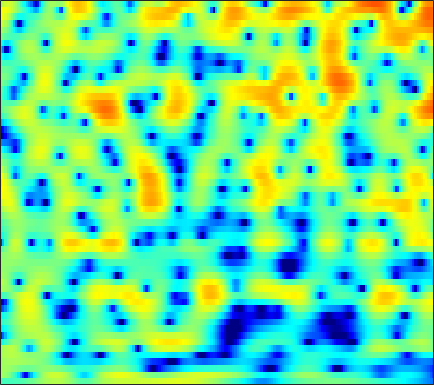

The file beside this chart, header and first rows:
-2.4648, -2.4381, -2.406, -2.398, -2.3889, -2.37, -2.3231, -2.2833, -2.1993, -2.0709, -1.8994, -1.7399, -1.472, -1.1726, -0.90981, -0.53529, -0.14221, 0.16937, 0.56232, 0.93016, 1.2564, 1.4606, 1.6924, 1.8658
1.47, 1.209, 0.7519, 0.1361, -0.443, -1.406, -2.646, -3.814, -5.819, -8.59, -12.56, -16.07, -15.2, -10.43, -7.658, -4.912, -2.87, -1.663, -0.3635, 0.6601, 1.456, 1.925, 2.4, 2.72
1.264, 1.232, 1.134, 0.9725, 0.8155, 0.561, 0.2764, 0.0485, -0.249, -0.5163, -0.7202, -0.8153, -0.8554, -0.7922, -0.6894, -0.4965, -0.2743, -0.11, 0.09568, 0.2588, 0.3626, 0.3945, 0.3755, 0.2873
0.9652, 1.154, 1.346, 1.469, 1.519, 1.539, 1.513, 1.474, 1.39, 1.292, 1.186, 1.106, 1, 0.8947, 0.8153, 0.7046, 0.571, 0.4489, 0.2427, -0.02338, -0.3789, -0.7103, -1.241, -1.89
1.071, 1.423, 1.775, 2.005, 2.09, 2.1, 2.001, 1.861, 1.605, 1.292, 0.9695, 0.7493, 0.5118, 0.3717, 0.3336, 0.3583, 0.4266, 0.4635, 0.4566, 0.3368, 0.06369, -0.2643, -0.898, -1.789
0.8027, 1.29, 1.798, 2.152, 2.298, 2.286, 2.003, 1.582, 0.7084, -0.6272, -2.567, -4.506, -7.644, -9.156, -7.584, -4.458, -1.955, -0.5751, 0.7345, 1.559, 1.979, 2.069, 1.91, 1.457
-5.528, -4.409, -2.927, -1.643, -0.8712, -0.1187, 0.3251, 0.4349, 0.2959, -0.165, -0.8756, -1.483, -2.145, -2.268, -1.881, -0.9271, 0.1994, 0.9824, 1.823, 2.417, 2.732, 2.793, 2.658, 2.298
-14.34, -11.07, -7.739, -5.293, -3.869, -2.385, -1.264, -0.623, 0.03435, 0.493, 0.8211, 1.009, 1.214, 1.407, 1.56, 1.766, 1.955, 2.07, 2.162, 2.163, 2.051, 1.887, 1.561, 1.115
-6.012, -5.367, -4.382, -3.344, -2.568, -1.593, -0.7054, -0.1246, 0.5376, 1.089, 1.522, 1.782, 2.048, 2.219, 2.291, 2.309, 2.241, 2.13, 1.897, 1.574, 1.153, 0.7829, 0.2187, -0.4265
-3.658, -3.262, -2.636, -1.92, -1.347, -0.5781, 0.1617, 0.6836, 1.315, 1.854, 2.286, 2.533, 2.756, 2.857, 2.846, 2.722, 2.462, 2.181, 1.684, 1.046, 0.2648, -0.4081, -1.435, -2.58
-5.22, -4.707, -3.835, -2.799, -1.971, -0.8574, 0.1914, 0.9057, 1.76, 2.47, 3.01, 3.304, 3.544, 3.609, 3.54, 3.292, 2.868, 2.436, 1.698, 0.7709, -0.3576, -1.357, -2.897, -4.735
-12.6, -11.67, -9.494, -6.828, -4.887, -2.588, -0.665, 0.546, 1.864, 2.866, 3.59, 3.959, 4.225, 4.249, 4.105, 3.719, 3.11, 2.521, 1.581, 0.4847, -0.7707, -1.801, -3.306, -5.027
-16.88, -17.68, -13.5, -8.472, -5.556, -2.586, -0.3255, 1.014, 2.423, 3.455, 4.148, 4.476, 4.655, 4.538, 4.255, 3.601, 2.627, 1.683, 0.1707, -1.531, -3.176, -4.237, -5.189, -5.737
-3.006, -2.774, -2.211, -1.382, -0.707, 0.2066, 1.062, 1.674, 2.388, 3.03, 3.562, 3.85, 4.06, 3.99, 3.715, 3, 1.804, 0.4934, -1.965, -5.704, -12.22, -24.91, -15.16, -9.062
1.587, 1.381, 1.049, 0.5792, 0.1225, -0.588, -1.352, -1.828, -2.017, -1.417, -0.2879, 0.6206, 1.659, 2.371, 2.657, 2.685, 2.336, 1.837, 0.9022, -0.2071, -1.251, -1.803, -2.104, -1.992
2.242, 1.871, 1.131, 0.03874, -1.084, -3.212, -6.54, -10.65, -20.29, -11.62, -5.809, -3.204, -0.8567, 0.6892, 1.478, 2.16, 2.495, 2.58, 2.522, 2.317, 2.032, 1.793, 1.461, 1.097
1.38, 1.15, 0.6893, 0.05674, -0.516, -1.382, -2.237, -2.746, -3.062, -2.811, -2.111, -1.456, -0.5611, 0.2185, 0.7031, 1.206, 1.542, 1.695, 1.791, 1.777, 1.668, 1.526, 1.263, 0.9117
0.8461, 0.7735, 0.6196, 0.404, 0.2171, -0.03741, -0.2615, -0.3946, -0.4889, -0.4799, -0.3785, -0.2564, -0.05612, 0.1599, 0.3079, 0.4777, 0.6073, 0.6729, 0.7136, 0.7068, 0.6473, 0.5756, 0.4332, 0.2327
0.6633, 0.6835, 0.6928, 0.6871, 0.6665, 0.624, 0.5507, 0.482, 0.3803, 0.2641, 0.1445, 0.06339, -0.04296, -0.1335, -0.1889, -0.2496, -0.2906, -0.3119, -0.3339, -0.3527, -0.3592, -0.3582, -0.3396, -0.3101
0.1911, 0.3438, 0.6049, 0.8817, 1.063, 1.227, 1.274, 1.228, 1.045, 0.733, 0.3195, -0.03411, -0.5167, -0.9553, -1.218, -1.459, -1.598, -1.666, -1.726, -1.778, -1.804, -1.778, -1.625, -1.287
-2.456, -1.686, -0.4204, 0.7609, 1.474, 2.132, 2.456, 2.458, 2.134, 1.438, 0.3507, -0.7126, -2.355, -3.926, -4.684, -4.785, -4.235, -3.804, -3.552, -3.812, -4.606, -5.407, -6.095, -5.273
-13.43, -7.436, -3.041, -0.3384, 1.029, 2.236, 2.84, 2.937, 2.607, 1.707, 0.1295, -1.629, -5.134, -11.17, -17.73, -11.76, -6.972, -5.119, -4.036, -4.158, -5.47, -7.383, -10.73, -9.258
-5.234, -4.148, -2.529, -1.047, -0.1341, 0.7733, 1.3, 1.456, 1.359, 0.9087, 0.1514, -0.5831, -1.66, -2.615, -3.068, -3.196, -2.937, -2.647, -2.314, -2.129, -2.069, -2.004, -1.749, -1.159
-3.574, -2.795, -1.823, -0.9669, -0.4095, 0.1631, 0.5431, 0.6964, 0.7205, 0.584, 0.312, 0.05064, -0.3197, -0.6641, -0.8659, -1.049, -1.11, -1.103, -1.022, -0.8818, -0.6893, -0.508, -0.1986, 0.1762
-2.552, -1.812, -0.9576, -0.2628, 0.151, 0.5502, 0.7829, 0.8541, 0.8134, 0.6621, 0.4163, 0.204, -0.09763, -0.3791, -0.5707, -0.7769, -0.9053, -0.9509, -0.9439, -0.8557, -0.6733, -0.4884, -0.1893, 0.1593
-1.185, -0.3815, 0.4876, 1.132, 1.448, 1.658, 1.656, 1.515, 1.191, 0.7207, 0.1704, -0.2554, -0.8051, -1.279, -1.564, -1.874, -2.113, -2.233, -2.329, -2.305, -2.115, -1.84, -1.325, -0.6885
0.5002, 1.498, 2.442, 2.983, 3.152, 3.084, 2.675, 2.159, 1.203, -0.0303, -1.445, -2.55, -3.816, -4.657, -4.951, -5.078, -5.208, -5.445, -5.968, -6.617, -6.979, -6.631, -5.209, -3.296
2.651, 3.391, 3.993, 4.183, 4.086, 3.631, 2.78, 1.861, 0.1742, -2.14, -5.425, -8.883, -15.89, -18.34, -13.88, -10.54, -9.18, -9.094, -10.08, -12.85, -19.66, -23.62, -12.36, -6.694
4.277, 4.383, 4.338, 4.056, 3.683, 2.941, 1.944, 0.9952, -0.563, -2.493, -4.777, -6.638, -8.86, -9.943, -9.898, -9.403, -9.042, -8.953, -9.039, -9.145, -8.821, -8.159, -6.605, -4.638
5.193, 4.835, 4.248, 3.544, 2.93, 2.03, 1.061, 0.3131, -0.7169, -1.772, -2.833, -3.621, -4.642, -5.595, -6.3, -7.192, -8.115, -8.742, -9.373, -9.293, -8.351, -7.215, -5.436, -3.599
5.756, 5.049, 3.92, 2.599, 1.534, 0.1573, -0.9869, -1.567, -1.939, -2.038, -2.129, -2.26, -2.639, -3.302, -4.048, -5.477, -7.672, -10.19, -16.16, -25.28, -13.16, -8.782, -5.04, -2.46
5.128, 4.15, 2.446, 0.1547, -2.088, -6.124, -11.19, -11.89, -7.873, -4.755, -2.843, -1.959, -1.296, -1.136, -1.297, -1.891, -2.833, -3.688, -4.634, -4.803, -3.899, -2.764, -1.162, 0.2303
2.887, 2.038, 0.5967, -1.249, -2.9, -5.297, -7.256, -7.517, -6.213, -4.356, -2.698, -1.731, -0.7658, -0.1256, 0.1725, 0.3585, 0.396, 0.3647, 0.3291, 0.3684, 0.4928, 0.6483, 0.8817, 1.094
1.01, 0.4517, -0.4142, -1.368, -2.058, -2.844, -3.259, -3.312, -2.981, -2.323, -1.449, -0.7594, 0.1088, 0.8489, 1.298, 1.781, 2.097, 2.237, 2.288, 2.201, 1.982, 1.708, 1.18, 0.4648
-0.6411, -1.198, -2.066, -2.991, -3.677, -4.45, -4.838, -4.741, -4.071, -2.929, -1.61, -0.6082, 0.6274, 1.69, 2.361, 3.06, 3.535, 3.747, 3.833, 3.676, 3.257, 2.738, 1.716, 0.1956
-3.991, -4.699, -5.838, -7.304, -8.793, -11.5, -15.08, -15.76, -11.64, -7.393, -4.219, -2.351, -0.3677, 1.18, 2.096, 3.024, 3.667, 3.97, 4.155, 4.087, 3.751, 3.326, 2.515, 1.39
-9.614, -10.01, -10.37, -10.87, -11.45, -12.61, -13.71, -13.43, -10.93, -7.704, -4.912, -3.157, -1.228, 0.2812, 1.173, 2.102, 2.761, 3.096, 3.342, 3.386, 3.249, 3.037, 2.631, 2.126
-21.19, -18.94, -15.11, -12.42, -10.97, -9.463, -8.161, -7.159, -5.732, -4.226, -2.731, -1.691, -0.4557, 0.5655, 1.196, 1.851, 2.312, 2.544, 2.715, 2.75, 2.677, 2.558, 2.329, 2.057
-16.1, -14.82, -12.16, -9.612, -7.977, -6.12, -4.567, -3.525, -2.291, -1.202, -0.2298, 0.4039, 1.102, 1.637, 1.933, 2.188, 2.299, 2.304, 2.243, 2.12, 1.949, 1.802, 1.583, 1.319
-7.829, -6.957, -5.67, -4.314, -3.307, -2.026, -0.8818, -0.1071, 0.7926, 1.544, 2.127, 2.447, 2.703, 2.752, 2.659, 2.362, 1.913, 1.504, 0.9632, 0.511, 0.2131, 0.07444, -0.06456, -0.2855
-3.871, -2.908, -1.756, -0.673, 0.0503, 0.9407, 1.767, 2.302, 2.929, 3.413, 3.722, 3.816, 3.728, 3.357, 2.843, 1.806, 0.319, -1.106, -3.262, -4.891, -4.886, -4.08, -2.988, -2.406
-1.921, -1.201, -0.3901, 0.2716, 0.7247, 1.286, 1.842, 2.251, 2.775, 3.219, 3.531, 3.639, 3.558, 3.152, 2.572, 1.341, -0.6197, -2.765, -7.122, -13.32, -10.77, -7.027, -4.054, -2.589
-1.758, -1.606, -1.584, -1.76, -1.882, -1.911, -1.684, -1.246, -0.4634, 0.4144, 1.204, 1.681, 2.098, 2.227, 2.14, 1.741, 1.058, 0.4313, -0.441, -1.03, -1.109, -0.8892, -0.4562, -0.1157
-2.087, -2.63, -3.845, -5.678, -7.602, -10.54, -11.33, -9.428, -6.355, -3.908, -2.046, -0.9694, 0.1565, 0.9978, 1.468, 1.907, 2.17, 2.265, 2.316, 2.296, 2.24, 2.184, 2.062, 1.86
-1.371, -2.145, -3.651, -5.812, -7.967, -11.21, -12.46, -10.86, -8.176, -6.037, -4.354, -3.256, -1.854, -0.488, 0.4458, 1.554, 2.453, 2.97, 3.473, 3.751, 3.813, 3.717, 3.394, 2.837
-0.07978, -0.5069, -1.31, -2.34, -3.188, -4.309, -5.252, -5.9, -6.723, -7.601, -8.319, -8.019, -6.128, -3.525, -1.664, 0.4274, 2.023, 2.942, 3.806, 4.322, 4.509, 4.427, 4.024, 3.253
0.1034, -0.0009154, -0.3433, -0.8871, -1.415, -2.283, -3.365, -4.409, -6.335, -9.364, -14.57, -17.73, -11, -5.741, -3.078, -0.4742, 1.386, 2.414, 3.393, 3.979, 4.216, 4.18, 3.849, 3.182
-0.9473, -0.9295, -1.03, -1.254, -1.486, -1.88, -2.399, -2.844, -3.508, -4.134, -4.456, -4.295, -3.479, -2.215, -1.161, 0.1393, 1.247, 1.914, 2.589, 3.015, 3.2, 3.194, 2.992, 2.573
-2.405, -2.498, -2.587, -2.599, -2.543, -2.408, -2.246, -2.104, -1.902, -1.667, -1.373, -1.077, -0.6081, -0.09687, 0.3234, 0.8508, 1.295, 1.565, 1.826, 1.992, 2.067, 2.071, 1.998, 1.842
-4.415, -5.123, -5.714, -5.606, -5.077, -4.027, -2.91, -2.152, -1.262, -0.5286, 0.06218, 0.4234, 0.8075, 1.099, 1.231, 1.304, 1.252, 1.143, 0.926, 0.7069, 0.5736, 0.5645, 0.6976, 0.9403
-6.776, -10.11, -17.95, -15.71, -10.3, -6.085, -3.447, -2.032, -0.6201, 0.4037, 1.151, 1.54, 1.873, 1.999, 1.919, 1.582, 0.962, 0.2832, -0.887, -2.257, -3.366, -3.545, -2.664, -1.144
-3.369, -4.805, -6.226, -6.243, -5.377, -3.793, -2.347, -1.42, -0.4119, 0.3882, 1.017, 1.373, 1.679, 1.73, 1.608, 1.142, 0.2424, -0.8161, -2.948, -6.601, -14.16, -22.75, -9.156, -3.751
-0.2048, -0.7557, -1.439, -1.961, -2.224, -2.436, -2.482, -2.436, -2.24, -1.853, -1.355, -0.9242, -0.417, -0.06546, 0.07258, 0.0348, -0.3048, -0.7558, -1.575, -2.489, -3.138, -3.131, -2.32, -0.9789
1.54, 0.997, 0.1065, -0.9624, -1.892, -3.373, -5.051, -6.306, -7.363, -7.05, -5.69, -4.511, -3.115, -1.995, -1.401, -0.8408, -0.4972, -0.3409, -0.2437, -0.1376, 0.004012, 0.1935, 0.5622, 1.038
3.264, 2.652, 1.609, 0.217, -1.14, -3.523, -7.017, -11.01, -21.59, -15.81, -9.348, -6.776, -4.514, -3.04, -2.239, -1.439, -0.8051, -0.3988, 0.08798, 0.5002, 0.8763, 1.113, 1.356, 1.525
4.777, 4.308, 3.497, 2.439, 1.467, -0.04333, -1.754, -3.004, -4.238, -4.67, -4.412, -4.061, -3.592, -3.269, -3.047, -2.743, -2.307, -1.844, -1.051, -0.2484, 0.4674, 0.8484, 1.085, 0.9373
4.627, 4.595, 4.406, 3.995, 3.537, 2.74, 1.774, 0.9938, -0.05623, -1.085, -2.09, -2.817, -3.918, -5.206, -6.388, -7.992, -8.61, -7.576, -5.092, -2.621, -0.8025, 0.1204, 0.7607, 0.6514
1.037, 2.074, 2.896, 3.168, 3.062, 2.564, 1.742, 0.92, -0.4318, -2.01, -3.755, -5.133, -6.967, -8.792, -10.56, -14.06, -17.55, -14.26, -8.383, -4.436, -1.79, -0.4149, 0.7625, 1.324
